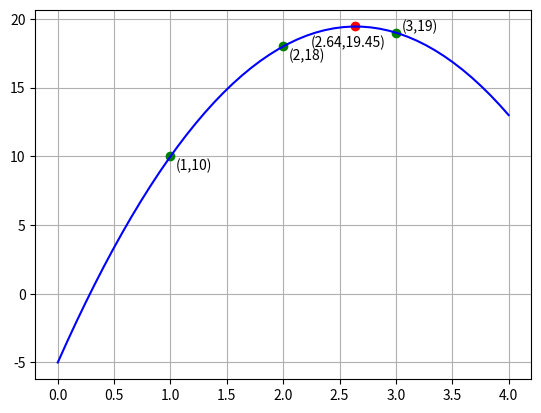

This figure's Python source:
# ch5_8.py
import matplotlib.pyplot as plt
import numpy as np

# 二次函数的系数
a = -3.5
b = 18.5
c = -5            

# 标记业绩点
x1 = 1
y1 = 10
plt.text(x1+0.05, y1-1, '('+str((x1))+','+str(y1)+')') 
plt.plot(x1, y1, '-o', color='g')
x2 = 2
y2 = 18
plt.text(x2+0.05, y2-1, '('+str((x2))+','+str(y2)+')') 
plt.plot(x2, y2, '-o', color='g')
x3 = 3
y3 = 19
plt.text(x3+0.05, y3+0.1, '('+str((x3))+','+str(y3)+')') 
plt.plot(x3, y3, '-o', color='g')

# 微分
a_coe = 7
b_coe = 18.5
x_max = round((b_coe / a_coe), 2)               # 营销次数 x 轴值
y_max = round((a*x_max**2 + b*x_max + c), 2)    # 业绩增加最大值
plt.text(x_max-0.4, y_max-1.5, '('+str((x_max))+','+str(y_max)+')') 
plt.plot(x_max, y_max, '-o', color='r')

# 绘制此函数图形
x = np.linspace(0, 4, 50)
y = a*x**2 + b*x + c
plt.plot(x, y, color='b')

plt.grid()
plt.show()














